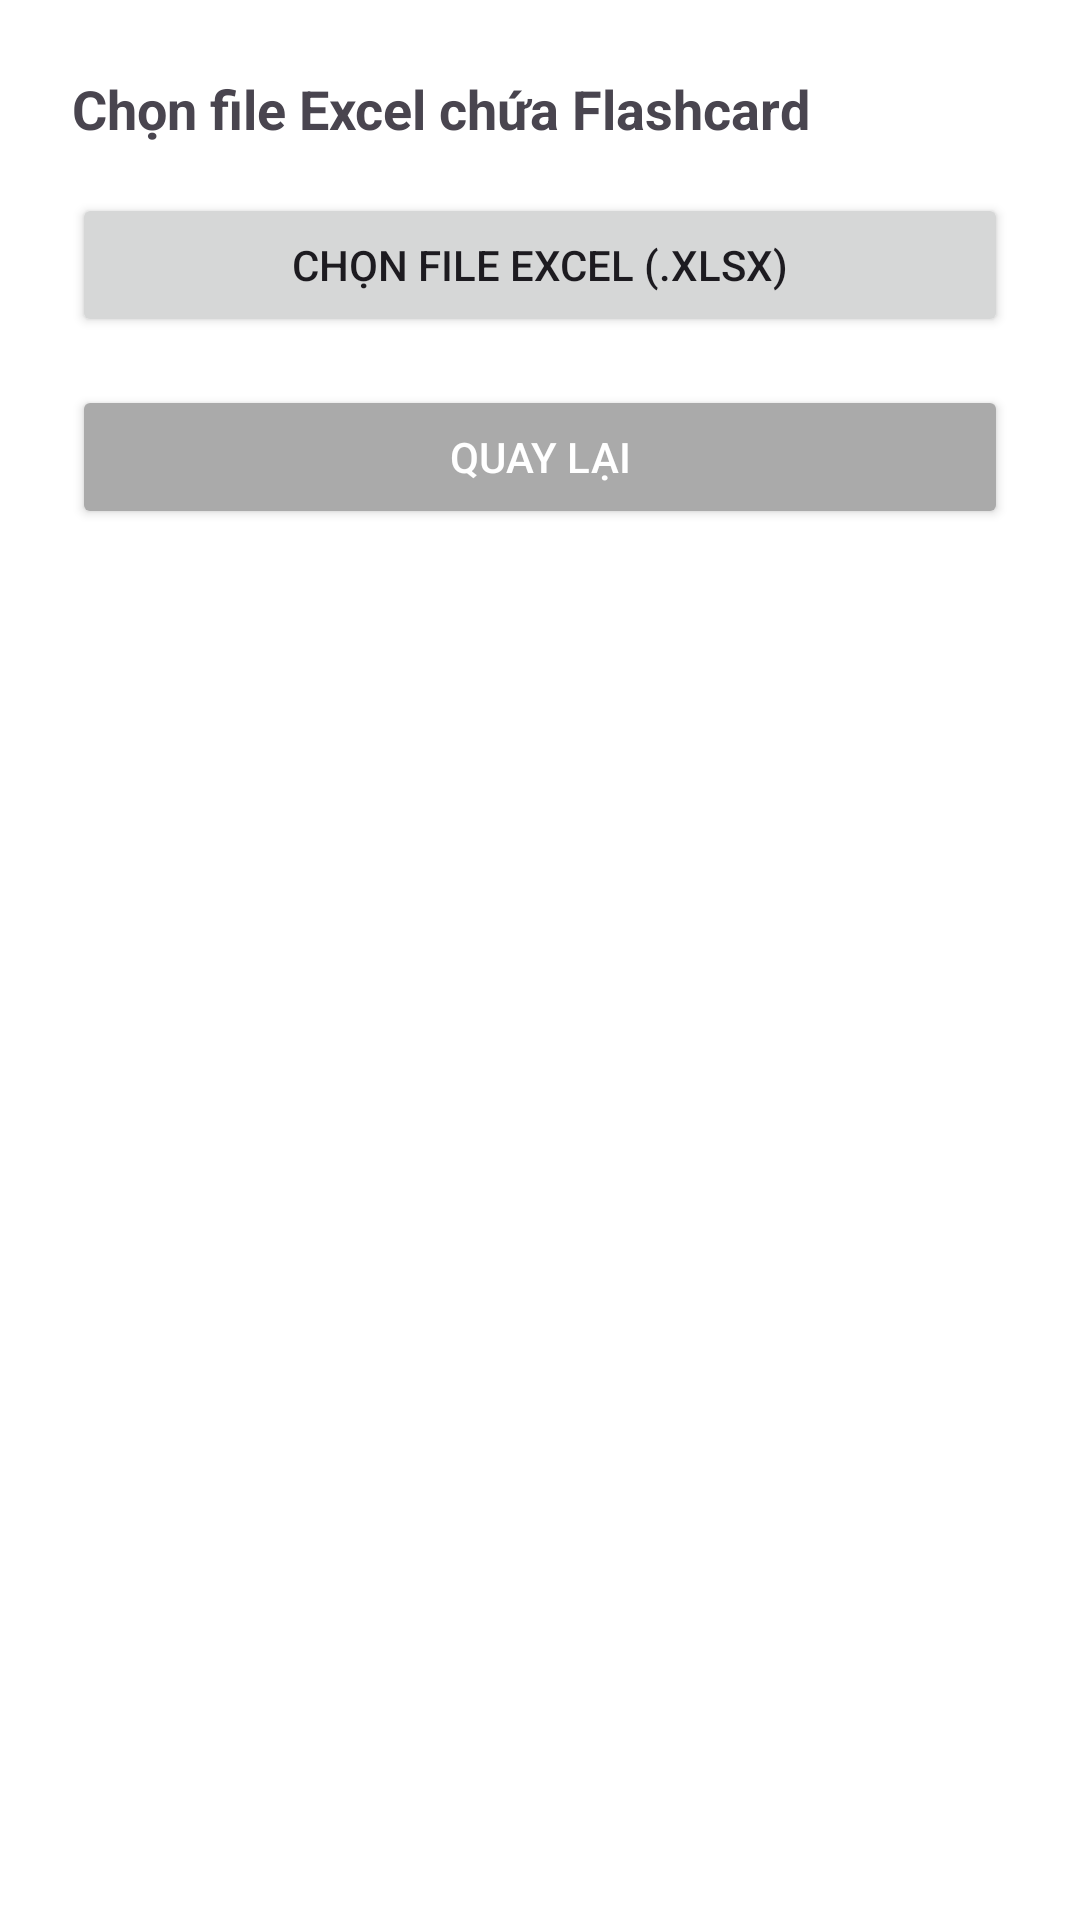

Layout XML and referenced resources for this Android screen:
<!-- AndroidManifest.xml: application theme Theme.KnowledgeMemorizationApp -->
<!-- res/layout/activity_import_excel_flashcard.xml -->
<?xml version="1.0" encoding="utf-8"?>
<LinearLayout xmlns:android="http://schemas.android.com/apk/res/android" android:layout_width="match_parent" android:layout_height="match_parent" android:padding="24dp" android:orientation="vertical" android:background="@color/white">
    <TextView
        android:text="Chọn file Excel chứa Flashcard"
        android:layout_width="wrap_content"
        android:layout_height="wrap_content"
        android:textSize="18sp"
        android:textStyle="bold"
        android:layout_marginBottom="16dp" />

    <Button
        android:id="@+id/btnChooseFile"
        android:layout_width="match_parent"
        android:layout_height="wrap_content"
        android:text="Chọn file Excel (.xlsx)" />

    <Button
        android:id="@+id/btnBack"
        android:layout_width="match_parent"
        android:layout_height="wrap_content"
        android:text="Quay lại"
        android:layout_marginTop="16dp"
        android:backgroundTint="@android:color/darker_gray"
        android:textColor="@android:color/white" />
</LinearLayout>
<!-- resources referenced by this layout -->
<resources>
  <color name="white">#FFFFFFFF</color>
  <style name="Theme.KnowledgeMemorizationApp" parent="Base.Theme.KnowledgeMemorizationApp" />
  <style name="Base.Theme.KnowledgeMemorizationApp" parent="Theme.Material3.DayNight.NoActionBar">
          
          
          <item name="colorPrimaryVariant">@color/purple_500</item>
          <item name="android:statusBarColor">@color/purple_500</item>
  
  
      </style>
  <color name="purple_500">#248fef</color>
</resources>
